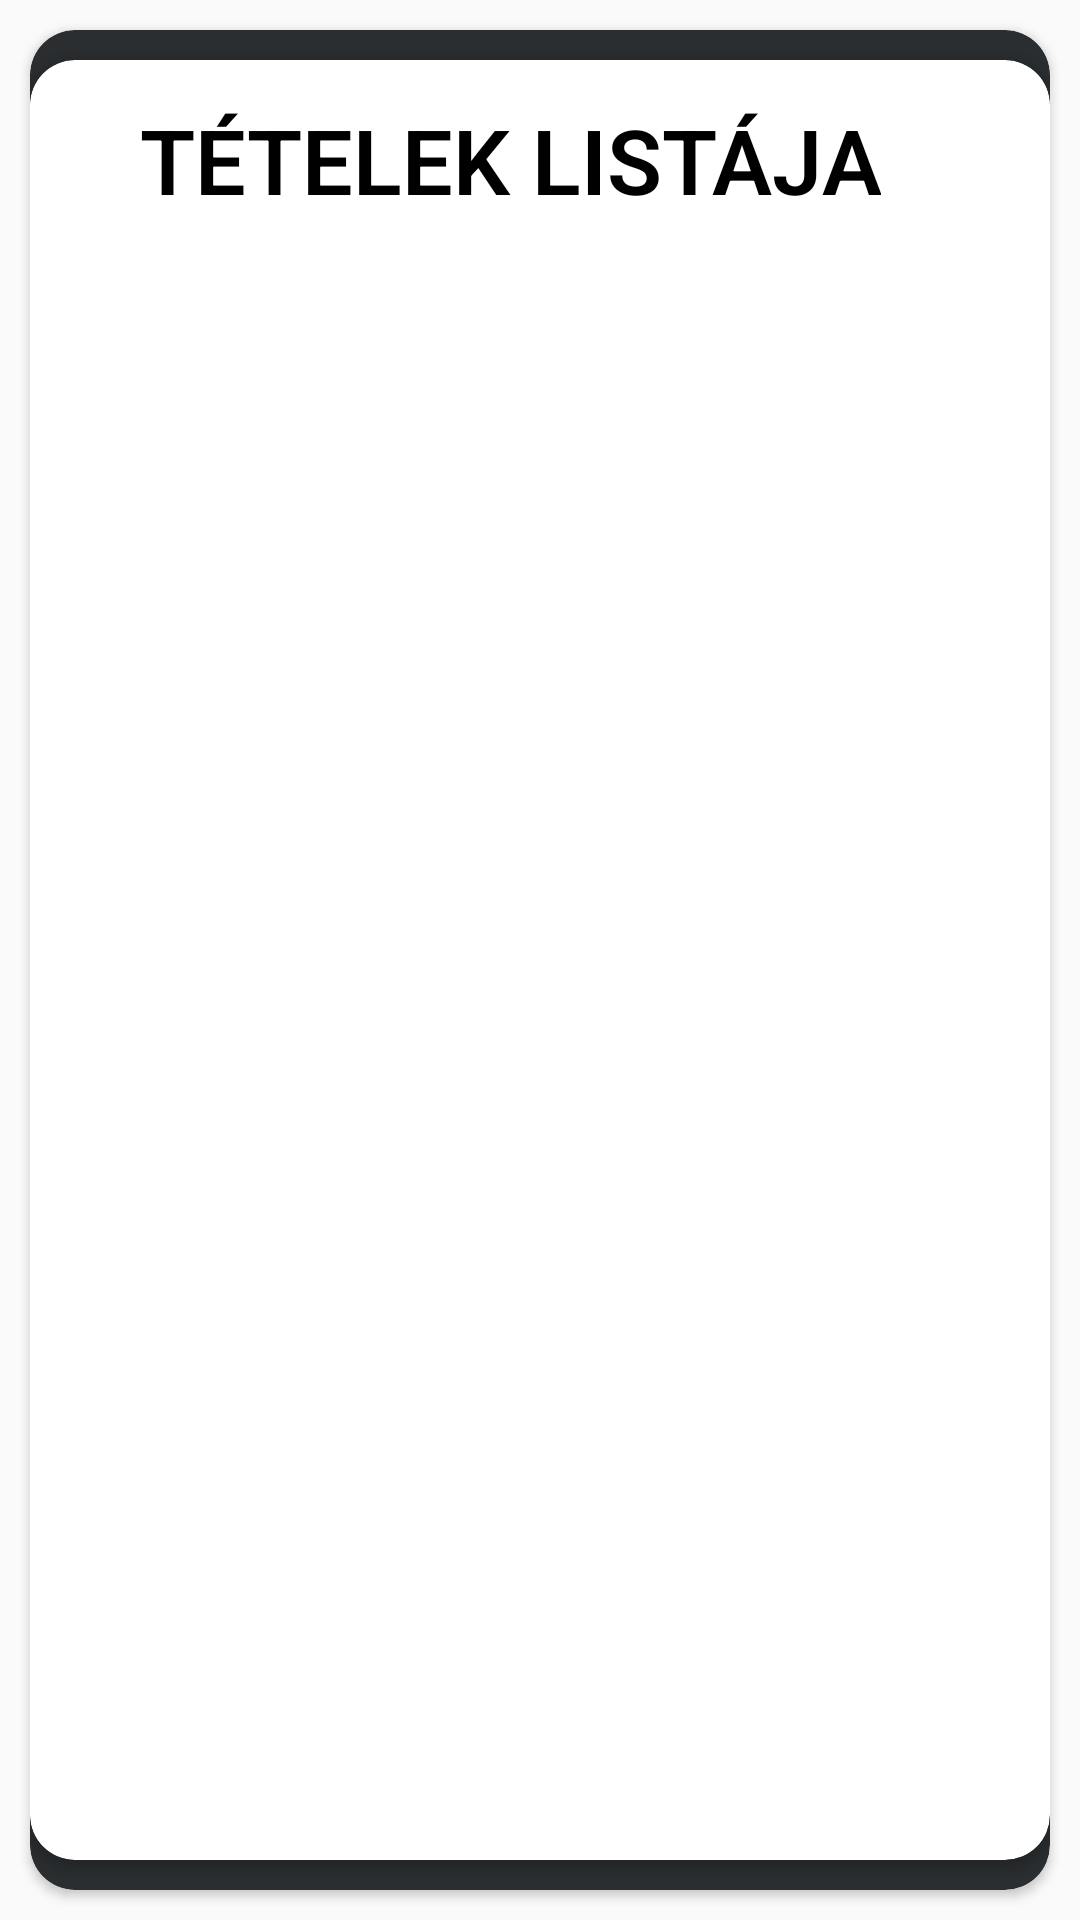

Reconstruct the res/layout file that produces this screen, plus the resources it refers to.
<!-- AndroidManifest.xml: application theme AppTheme -->
<!-- res/layout/activity_tetelek.xml -->
<LinearLayout xmlns:android="http://schemas.android.com/apk/res/android"
    xmlns:app="http://schemas.android.com/apk/res-auto"
    xmlns:tools="http://schemas.android.com/tools"
    android:id="@+id/textViewOsszeg"
    android:layout_width="match_parent"
    android:layout_height="match_parent"
    android:layout_gravity="fill"
    android:orientation="vertical"
    app:layout_anchorGravity="fill"
    app:layout_gravity="fill"
    tools:context=".TetelHozzaadas">

    <androidx.cardview.widget.CardView
        android:layout_width="match_parent"
        android:layout_height="match_parent"
        android:layout_marginLeft="10dp"
        android:layout_marginTop="10dp"
        android:layout_marginRight="10dp"
        android:layout_marginBottom="10dp"
        app:cardBackgroundColor="@color/cimsorBar"
        app:cardCornerRadius="15dp"
        app:contentPadding="0dp">

        <LinearLayout
            android:layout_width="match_parent"
            android:layout_height="match_parent"
            android:orientation="vertical">

            <androidx.cardview.widget.CardView
                android:layout_width="match_parent"
                android:layout_height="match_parent"
                android:layout_marginTop="10dp"
                android:layout_marginBottom="10dp"
                app:cardBackgroundColor="@color/cimsorText"
                app:cardCornerRadius="15dp"
                app:contentPadding="10dp">

                <LinearLayout
                    android:layout_width="match_parent"
                    android:layout_height="match_parent"
                    android:orientation="vertical">

                    <TextView
                        android:id="@+id/cim"
                        style="@style/controlActionLabel"
                        android:layout_width="wrap_content"
                        android:layout_height="wrap_content"
                        android:layout_marginTop="3dp"
                        android:layout_marginEnd="10dp"
                        android:text="Tételek listája"
                        android:textAllCaps="true"
                        android:textColor="@color/cimsorTextB"
                        android:textSize="30sp"
                        android:textStyle="bold"
                        android:typeface="normal" />

                    <androidx.constraintlayout.widget.ConstraintLayout
                        android:layout_width="match_parent"
                        android:layout_height="match_parent">

                        <androidx.recyclerview.widget.RecyclerView
                            android:id="@+id/recyclerView"
                            android:layout_width="match_parent"
                            android:layout_height="match_parent"
                            android:layout_alignParentTop="true"
                            android:layout_alignParentBottom="true"
                            android:clipChildren="false"
                            android:clipToPadding="false"
                            android:padding="4dp"
                            android:paddingLeft="4dp"
                            android:paddingTop="4dp"
                            android:paddingRight="4dp"
                            android:paddingBottom="4dp"
                            android:scrollbars="vertical"
                            app:layout_constraintEnd_toEndOf="parent"
                            app:layout_constraintStart_toStartOf="parent"
                            app:layout_constraintTop_toTopOf="parent">

                        </androidx.recyclerview.widget.RecyclerView>

                    </androidx.constraintlayout.widget.ConstraintLayout>

                </LinearLayout>

            </androidx.cardview.widget.CardView>
        </LinearLayout>
    </androidx.cardview.widget.CardView>
</LinearLayout>
<!-- resources referenced by this layout -->
<resources>
  <color name="cimsorBar">#2A2E30</color>
  <color name="cimsorText">#FFFFFF</color>
  <color name="cimsorTextB">#000000</color>
  <style name="controlActionLabel" parent="Theme.AppCompat">
          <item name="android:layout_marginLeft">10dp</item>
          <item name="android:layout_marginTop">10dp</item>
          <item name="android:layout_marginRight">10dp</item>
          <item name="android:textAlignment">center</item>
          <item name="android:layout_gravity"> center</item>
          <item name="android:backgroundTint">@color/cimsorText</item>
          <item name="srcCompat">@drawable/save_icon</item>
          <item name="android:textSize">18dp</item>
          <item name="android:fontFamily">sans-serif-light</item>
      </style>
  <style name="AppTheme" parent="Theme.AppCompat.Light.NoActionBar">
          
          <item name="colorPrimary">@color/colorPrimary</item>
          <item name="colorPrimaryDark">@color/colorPrimaryDark</item>
          <item name="colorAccent">@color/colorAccent</item>
      </style>
  <!-- drawable save_icon: png bitmap (drawable, 3296 bytes) -->
  <color name="colorPrimary">#000000</color>
  <color name="colorPrimaryDark">#000000</color>
  <color name="colorAccent">#03DAC5</color>
</resources>
